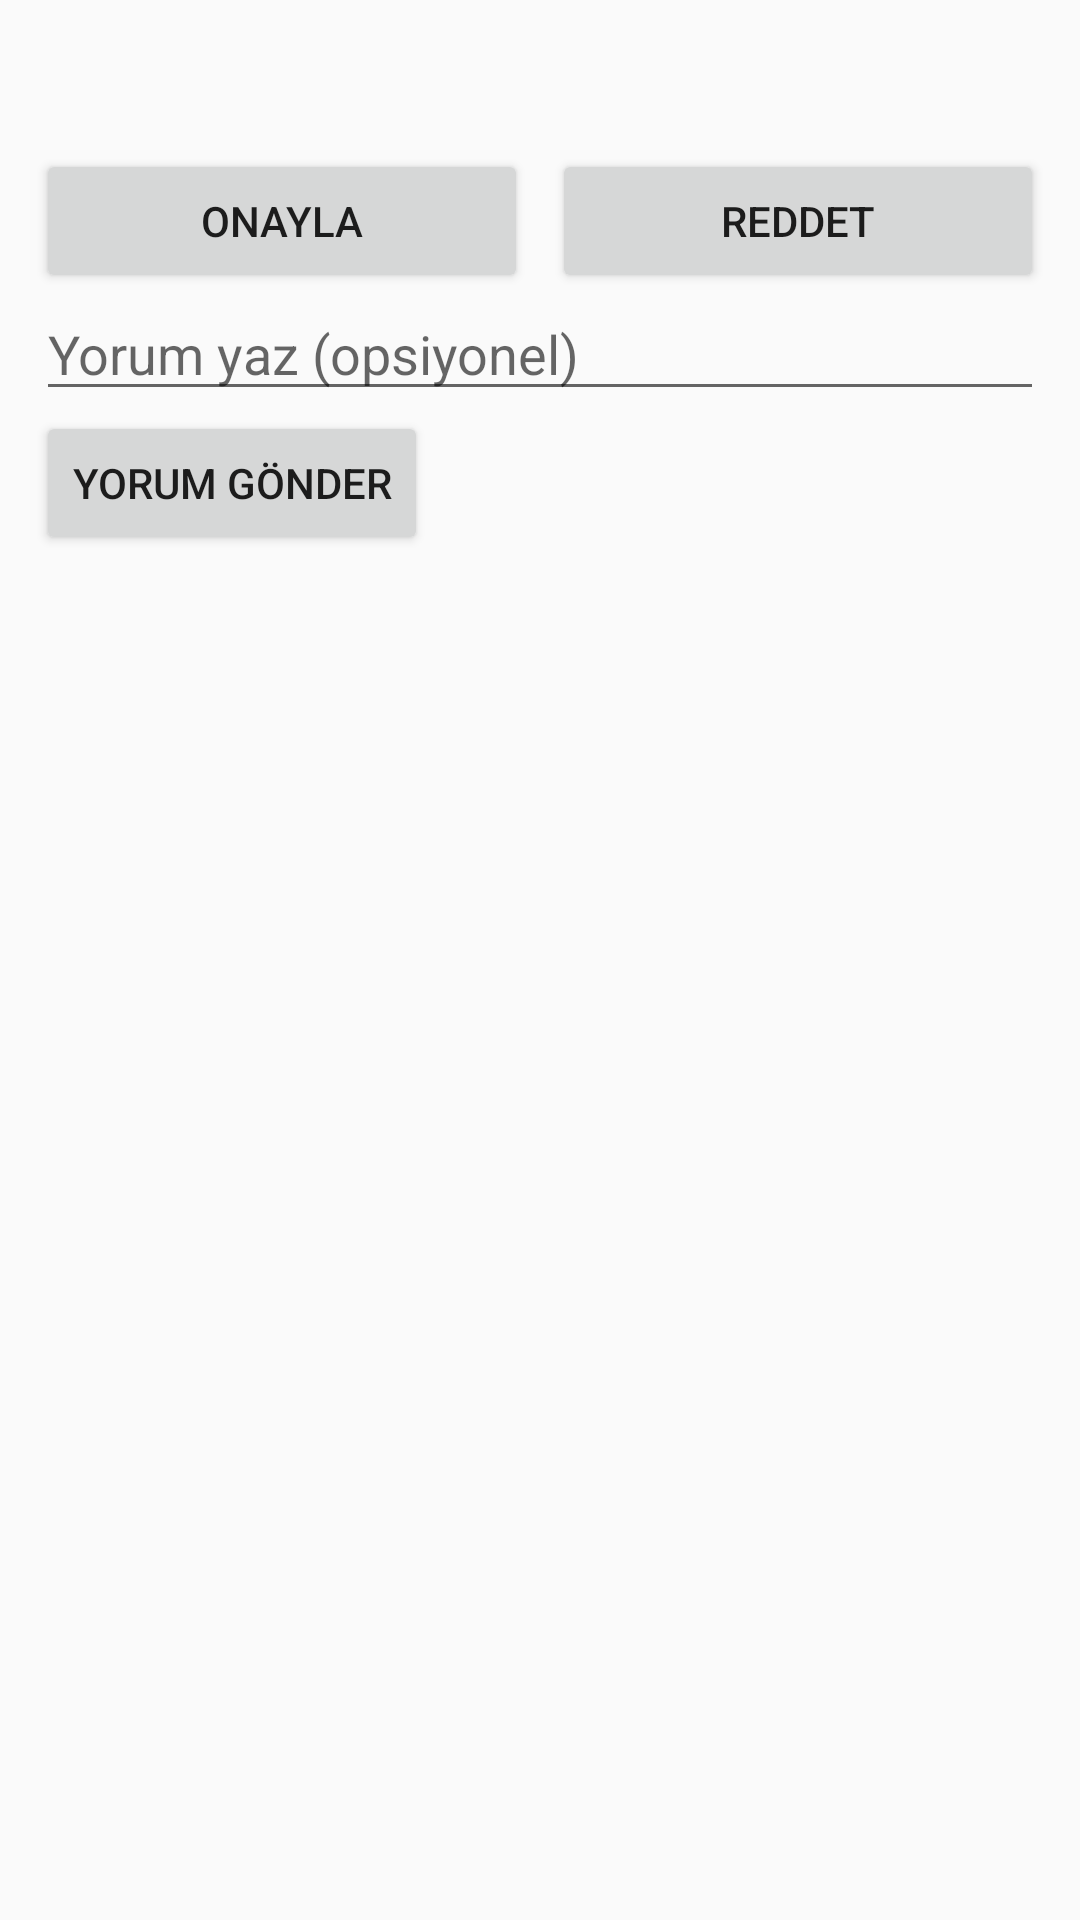

Android layout source for this screen:
<!-- AndroidManifest.xml: application theme Theme.VideoInspectorApp -->
<!-- res/layout/fragment_inspector_detail.xml -->
<LinearLayout xmlns:android="http://schemas.android.com/apk/res/android"
    android:orientation="vertical" android:padding="12dp"
    android:layout_width="match_parent" android:layout_height="match_parent">

    <TextView
        android:id="@+id/tvName"
        android:layout_width="match_parent" android:layout_height="wrap_content"
        android:textStyle="bold" android:textSize="16sp" android:paddingBottom="8dp"/>

    <androidx.media3.ui.PlayerView
        android:id="@+id/playerView"
        android:layout_width="match_parent"
        android:layout_height="220dp"
        android:visibility="gone" />


    <ImageView
        android:id="@+id/ivImage"
        android:layout_width="match_parent" android:layout_height="220dp"
        android:scaleType="centerCrop" android:adjustViewBounds="true"
        android:visibility="gone"/>

    <LinearLayout
        android:layout_width="match_parent" android:layout_height="wrap_content"
        android:orientation="horizontal" android:gravity="center" android:paddingTop="8dp">

        <Button
            android:id="@+id/btnApprove"
            android:text="Onayla"
            android:layout_width="0dp" android:layout_height="wrap_content"
            android:layout_weight="1"/>

        <Space android:layout_width="8dp" android:layout_height="wrap_content"/>

        <Button
            android:id="@+id/btnReject"
            android:text="Reddet"
            android:layout_width="0dp" android:layout_height="wrap_content"
            android:layout_weight="1"/>
    </LinearLayout>

    <EditText
        android:id="@+id/etComment"
        android:layout_width="match_parent" android:layout_height="wrap_content"
        android:hint="Yorum yaz (opsiyonel)" android:paddingTop="8dp"/>

    <Button
        android:id="@+id/btnSendComment"
        android:layout_width="wrap_content" android:layout_height="wrap_content"
        android:text="Yorum Gönder" />
</LinearLayout>
<!-- resources referenced by this layout -->
<resources>
  <style name="Theme.VideoInspectorApp" parent="Theme.AppCompat.DayNight.NoActionBar">
          
          <item name="android:statusBarColor">@android:color/transparent</item>
          <item name="android:windowLightStatusBar">true</item>
      </style>
</resources>
